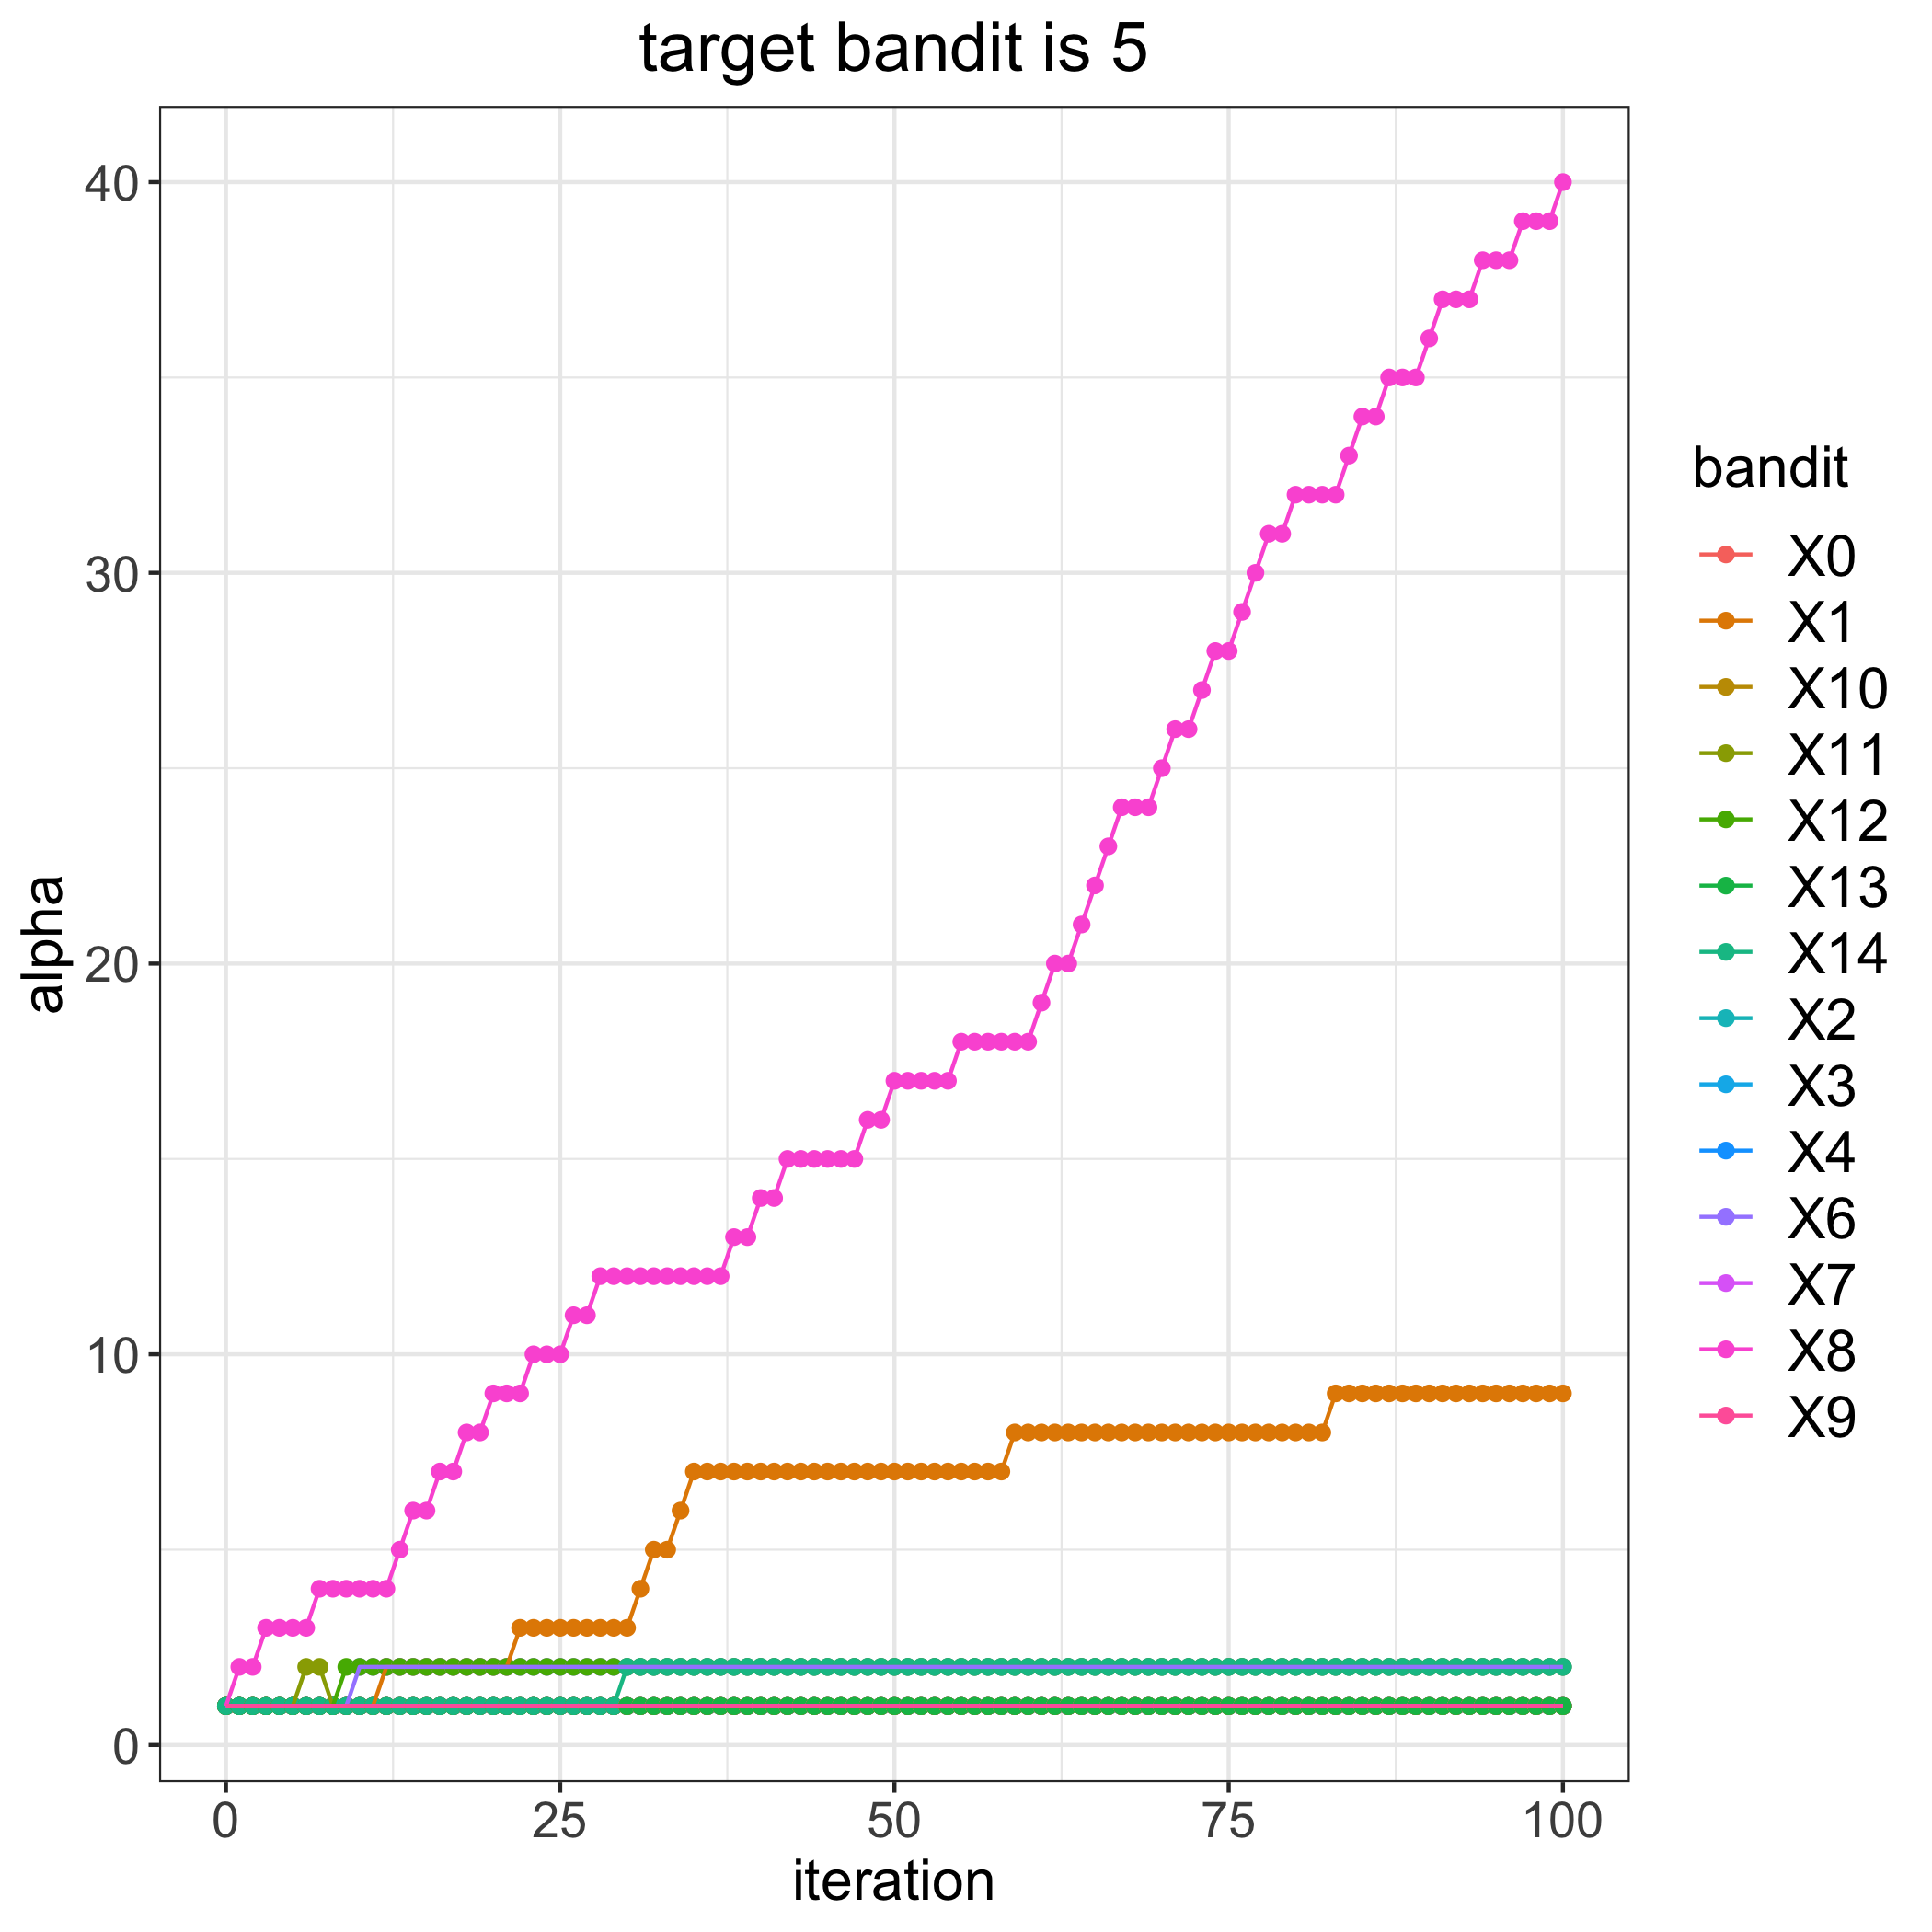

The data file committed next to this chart (first rows):
, 0, 1, 2, 3, 4, 6, 7, 8, 9, 10, 11, 12, 13, 14
0, 1, 1, 1, 1, 1, 1, 1, 1, 1, 1, 1, 1, 1, 1
1, 1, 1, 1, 1, 1, 1, 1, 2, 1, 1, 1, 1, 1, 1
2, 1, 1, 1, 1, 1, 1, 1, 2, 1, 1, 1, 1, 1, 1
3, 1, 1, 1, 1, 1, 1, 1, 3, 1, 1, 1, 1, 1, 1
4, 1, 1, 1, 1, 1, 1, 1, 3, 1, 1, 1, 1, 1, 1
5, 1, 1, 1, 1, 1, 1, 1, 3, 1, 1, 1, 1, 1, 1
6, 1, 1, 1, 1, 1, 1, 1, 3, 1, 1, 2, 1, 1, 1
7, 1, 1, 1, 1, 1, 1, 1, 4, 1, 1, 2, 1, 1, 1
8, 1, 1, 1, 1, 1, 1, 1, 4, 1, 1, 1, 1, 1, 1
9, 1, 1, 1, 1, 1, 1, 1, 4, 1, 1, 1, 2, 1, 1
10, 1, 1, 1, 1, 1, 2, 1, 4, 1, 1, 1, 2, 1, 1
11, 1, 1, 1, 1, 1, 2, 1, 4, 1, 1, 1, 2, 1, 1
12, 1, 2, 1, 1, 1, 2, 1, 4, 1, 1, 1, 2, 1, 1
13, 1, 2, 1, 1, 1, 2, 1, 5, 1, 1, 1, 2, 1, 1
14, 1, 2, 1, 1, 1, 2, 1, 6, 1, 1, 1, 2, 1, 1
15, 1, 2, 1, 1, 1, 2, 1, 6, 1, 1, 1, 2, 1, 1
16, 1, 2, 1, 1, 1, 2, 1, 7, 1, 1, 1, 2, 1, 1
17, 1, 2, 1, 1, 1, 2, 1, 7, 1, 1, 1, 2, 1, 1
18, 1, 2, 1, 1, 1, 2, 1, 8, 1, 1, 1, 2, 1, 1
19, 1, 2, 1, 1, 1, 2, 1, 8, 1, 1, 1, 2, 1, 1
20, 1, 2, 1, 1, 1, 2, 1, 9, 1, 1, 1, 2, 1, 1
21, 1, 2, 1, 1, 1, 2, 1, 9, 1, 1, 1, 2, 1, 1
22, 1, 3, 1, 1, 1, 2, 1, 9, 1, 1, 1, 2, 1, 1
23, 1, 3, 1, 1, 1, 2, 1, 10, 1, 1, 1, 2, 1, 1
24, 1, 3, 1, 1, 1, 2, 1, 10, 1, 1, 1, 2, 1, 1
25, 1, 3, 1, 1, 1, 2, 1, 10, 1, 1, 1, 2, 1, 1
26, 1, 3, 1, 1, 1, 2, 1, 11, 1, 1, 1, 2, 1, 1
27, 1, 3, 1, 1, 1, 2, 1, 11, 1, 1, 1, 2, 1, 1
28, 1, 3, 1, 1, 1, 2, 1, 12, 1, 1, 1, 2, 1, 1
29, 1, 3, 1, 1, 1, 2, 1, 12, 1, 1, 1, 2, 1, 1
30, 1, 3, 1, 1, 1, 2, 1, 12, 1, 1, 1, 2, 1, 2
31, 1, 4, 1, 1, 1, 2, 1, 12, 1, 1, 1, 2, 1, 2
32, 1, 5, 1, 1, 1, 2, 1, 12, 1, 1, 1, 2, 1, 2
33, 1, 5, 1, 1, 1, 2, 1, 12, 1, 1, 1, 2, 1, 2
34, 1, 6, 1, 1, 1, 2, 1, 12, 1, 1, 1, 2, 1, 2
35, 1, 7, 1, 1, 1, 2, 1, 12, 1, 1, 1, 2, 1, 2
36, 1, 7, 1, 1, 1, 2, 1, 12, 1, 1, 1, 2, 1, 2
37, 1, 7, 1, 1, 1, 2, 1, 12, 1, 1, 1, 2, 1, 2
38, 1, 7, 1, 1, 1, 2, 1, 13, 1, 1, 1, 2, 1, 2
39, 1, 7, 1, 1, 1, 2, 1, 13, 1, 1, 1, 2, 1, 2
40, 1, 7, 1, 1, 1, 2, 1, 14, 1, 1, 1, 2, 1, 2
41, 1, 7, 1, 1, 1, 2, 1, 14, 1, 1, 1, 2, 1, 2
42, 1, 7, 1, 1, 1, 2, 1, 15, 1, 1, 1, 2, 1, 2
43, 1, 7, 1, 1, 1, 2, 1, 15, 1, 1, 1, 2, 1, 2
44, 1, 7, 1, 1, 1, 2, 1, 15, 1, 1, 1, 2, 1, 2
45, 1, 7, 1, 1, 1, 2, 1, 15, 1, 1, 1, 2, 1, 2
46, 1, 7, 1, 1, 1, 2, 1, 15, 1, 1, 1, 2, 1, 2
47, 1, 7, 1, 1, 1, 2, 1, 15, 1, 1, 1, 2, 1, 2
48, 1, 7, 1, 1, 1, 2, 1, 16, 1, 1, 1, 2, 1, 2
49, 1, 7, 1, 1, 1, 2, 1, 16, 1, 1, 1, 2, 1, 2
50, 1, 7, 1, 1, 1, 2, 1, 17, 1, 1, 1, 2, 1, 2
51, 1, 7, 1, 1, 1, 2, 1, 17, 1, 1, 1, 2, 1, 2
52, 1, 7, 1, 1, 1, 2, 1, 17, 1, 1, 1, 2, 1, 2
53, 1, 7, 1, 1, 1, 2, 1, 17, 1, 1, 1, 2, 1, 2
54, 1, 7, 1, 1, 1, 2, 1, 17, 1, 1, 1, 2, 1, 2
55, 1, 7, 1, 1, 1, 2, 1, 18, 1, 1, 1, 2, 1, 2
56, 1, 7, 1, 1, 1, 2, 1, 18, 1, 1, 1, 2, 1, 2
57, 1, 7, 1, 1, 1, 2, 1, 18, 1, 1, 1, 2, 1, 2
58, 1, 7, 1, 1, 1, 2, 1, 18, 1, 1, 1, 2, 1, 2
59, 1, 8, 1, 1, 1, 2, 1, 18, 1, 1, 1, 2, 1, 2
... 41 more rows
